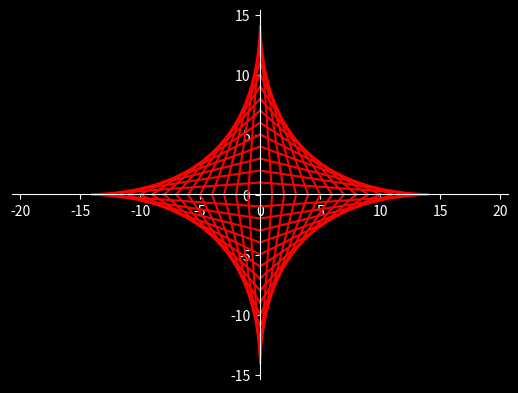

Recreate this plot in Python.
import matplotlib.pyplot as plt


plt.style.use('dark_background')

# Create a figure and axis
fig, ax = plt.subplots()
#ax.grid(True, which='both')

#spines su zobrazene osi, pravu a hornu vypnem, lavu a spodnu presuniem do stredu
ax.spines['left'].set_position('center')
ax.spines['right'].set_color('none')
ax.spines['bottom'].set_position('center')
ax.spines['top'].set_color('none')

# uplne vypnutie osi
#ax.set_axis_off()

mx = 15
for i in range(1,mx):
    ax.plot([-mx+i, 0], [0, i],'r')
    ax.plot([0, mx-i], [i, 0],'r')
    ax.plot([ mx-i, 0], [0, -i],'r')
    ax.plot([0, -i], [-mx+i, 0],'r')

# Set axis limits and show the plot
ax.set_xlim(-mx, mx)
ax.set_ylim(-mx, mx)
plt.axis('equal')  # To ensure the aspect ratio is maintained
plt.show()